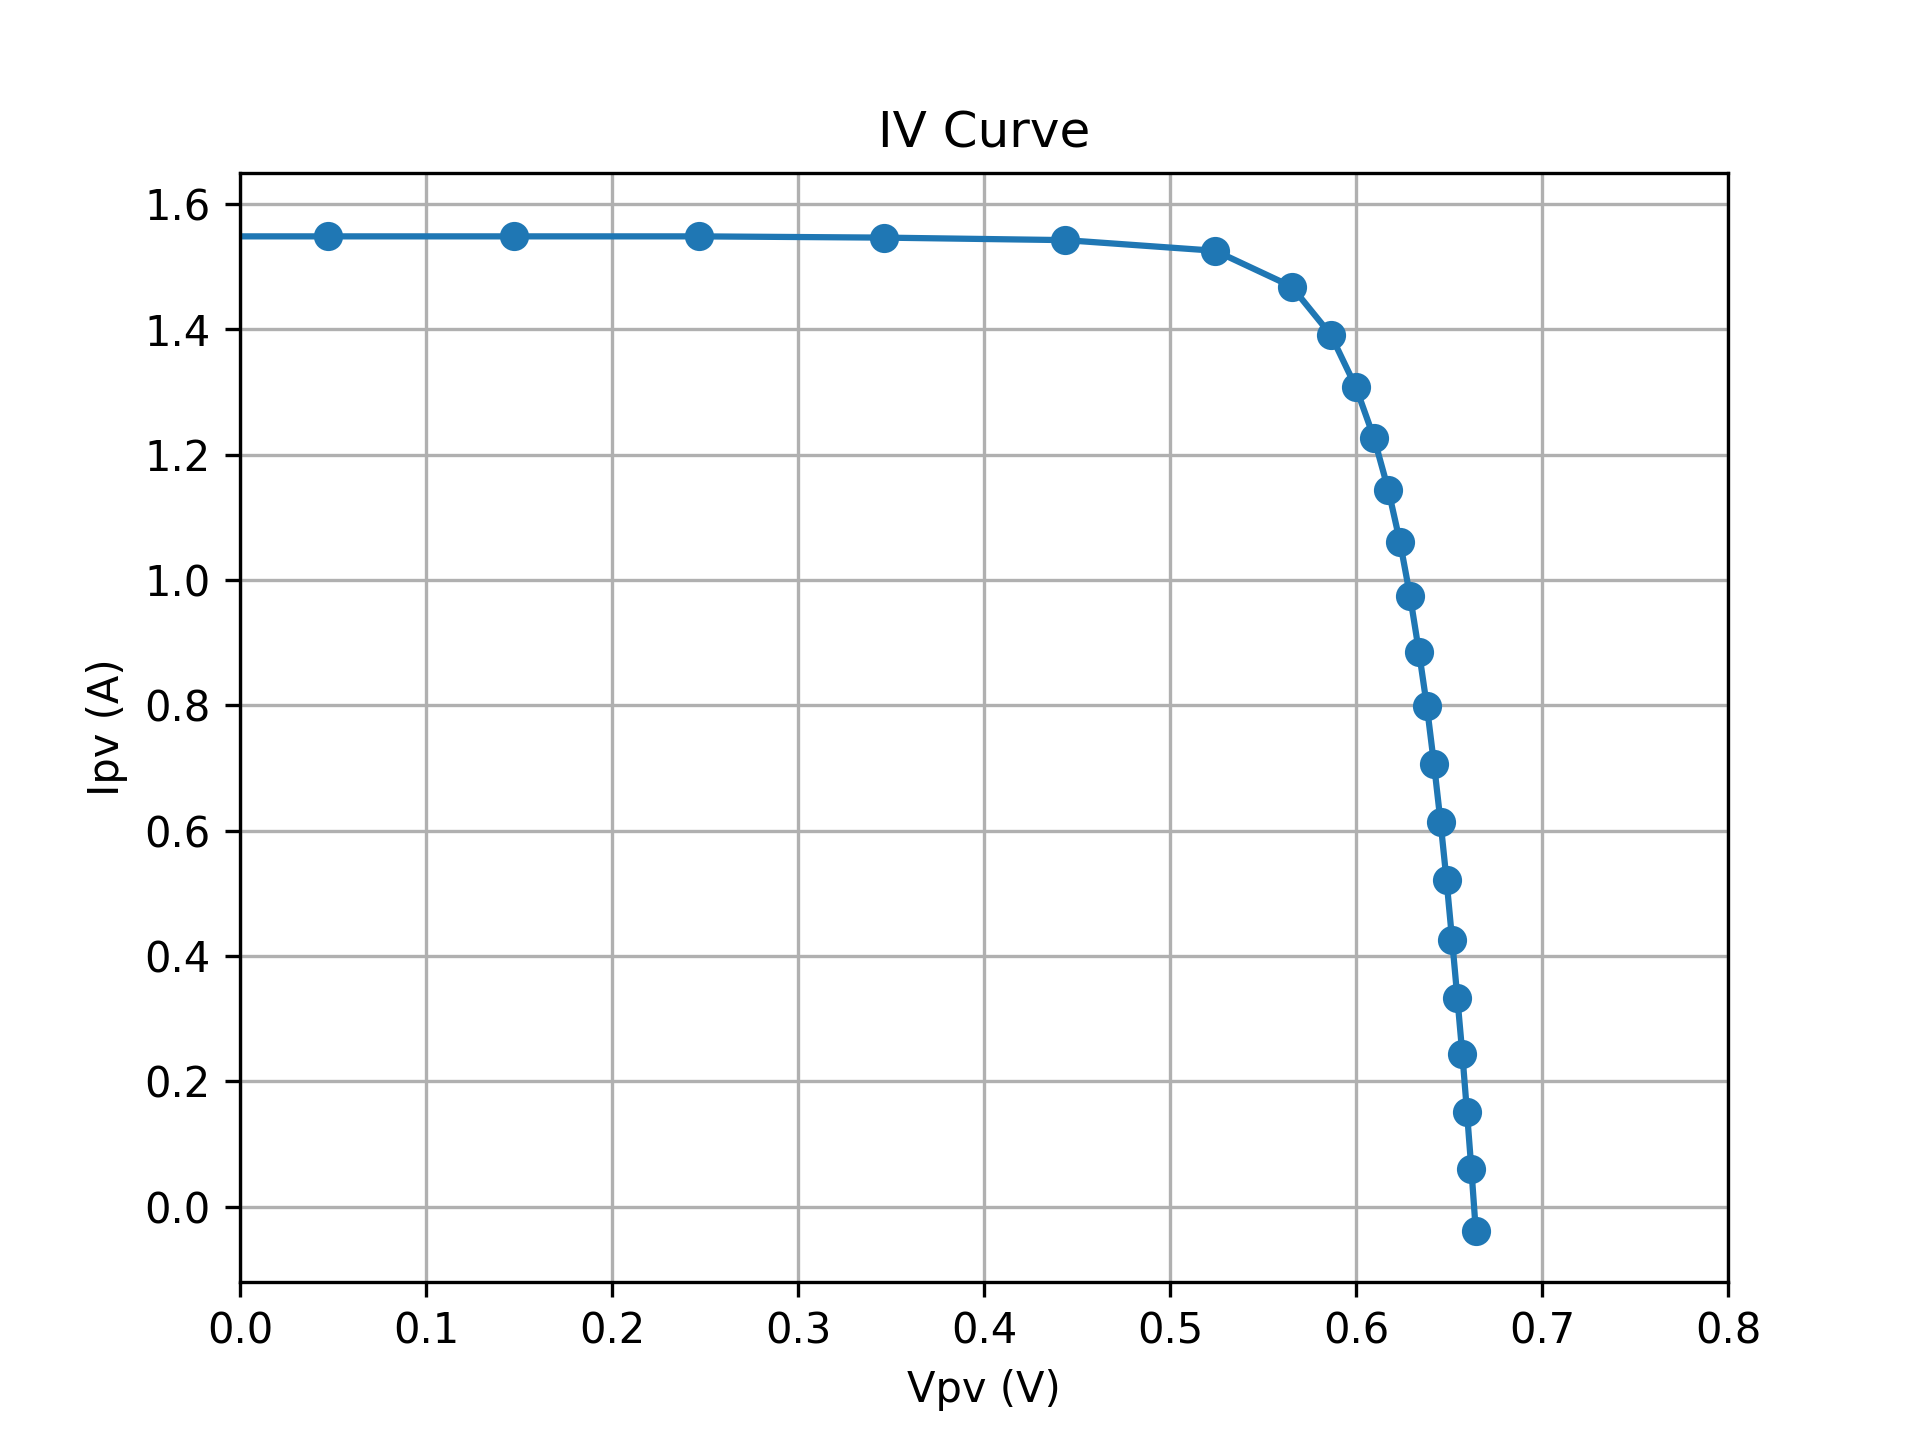

Values plotted in this chart, from the file beside it:
SMU_V, Vpv, Ipv
6.0, -4.334, 1.569
6.1, -4.235, 1.567
6.2, -4.135, 1.568
6.3, -4.035, 1.568
6.4, -3.936, 1.566
6.5, -3.837, 1.565
6.6, -3.738, 1.565
6.7, -3.639, 1.564
6.8, -3.539, 1.563
6.9, -3.44, 1.562
7, -3.339, 1.562
7.1, -3.241, 1.562
7.2, -3.142, 1.561
7.3, -3.042, 1.56
7.4, -2.943, 1.559
7.5, -2.844, 1.559
7.6, -2.742, 1.56
7.7, -2.643, 1.558
7.8, -2.545, 1.558
7.9, -2.446, 1.557
8, -2.346, 1.557
8.1, -2.245, 1.558
8.2, -2.146, 1.556
8.3, -2.047, 1.555
8.4, -1.947, 1.554
8.5, -1.848, 1.554
8.6, -1.748, 1.553
8.7, -1.648, 1.554
8.8, -1.549, 1.554
8.9, -1.449, 1.552
9, -1.349, 1.553
9.1, -1.25, 1.552
9.2, -1.15, 1.551
9.3, -1.05, 1.552
9.4, -0.9502, 1.554
9.5, -0.8509, 1.549
9.6, -0.7518, 1.55
9.7, -0.6515, 1.55
9.8, -0.5516, 1.548
9.9, -0.4523, 1.549
10, -0.3521, 1.548
10.1, -0.2528, 1.549
10.2, -0.1518, 1.549
10.3, -0.05283, 1.548
10.4, 0.04752, 1.548
10.5, 0.1473, 1.548
10.6, 0.247, 1.548
10.7, 0.3464, 1.546
10.8, 0.4438, 1.542
10.9, 0.5243, 1.525
11, 0.5654, 1.468
11.1, 0.5864, 1.391
11.2, 0.5999, 1.308
11.3, 0.6096, 1.227
11.4, 0.6173, 1.144
11.5, 0.6237, 1.06
11.6, 0.6291, 0.974
11.7, 0.6339, 0.885
11.8, 0.6381, 0.799
11.9, 0.6419, 0.706
... 8 more rows
